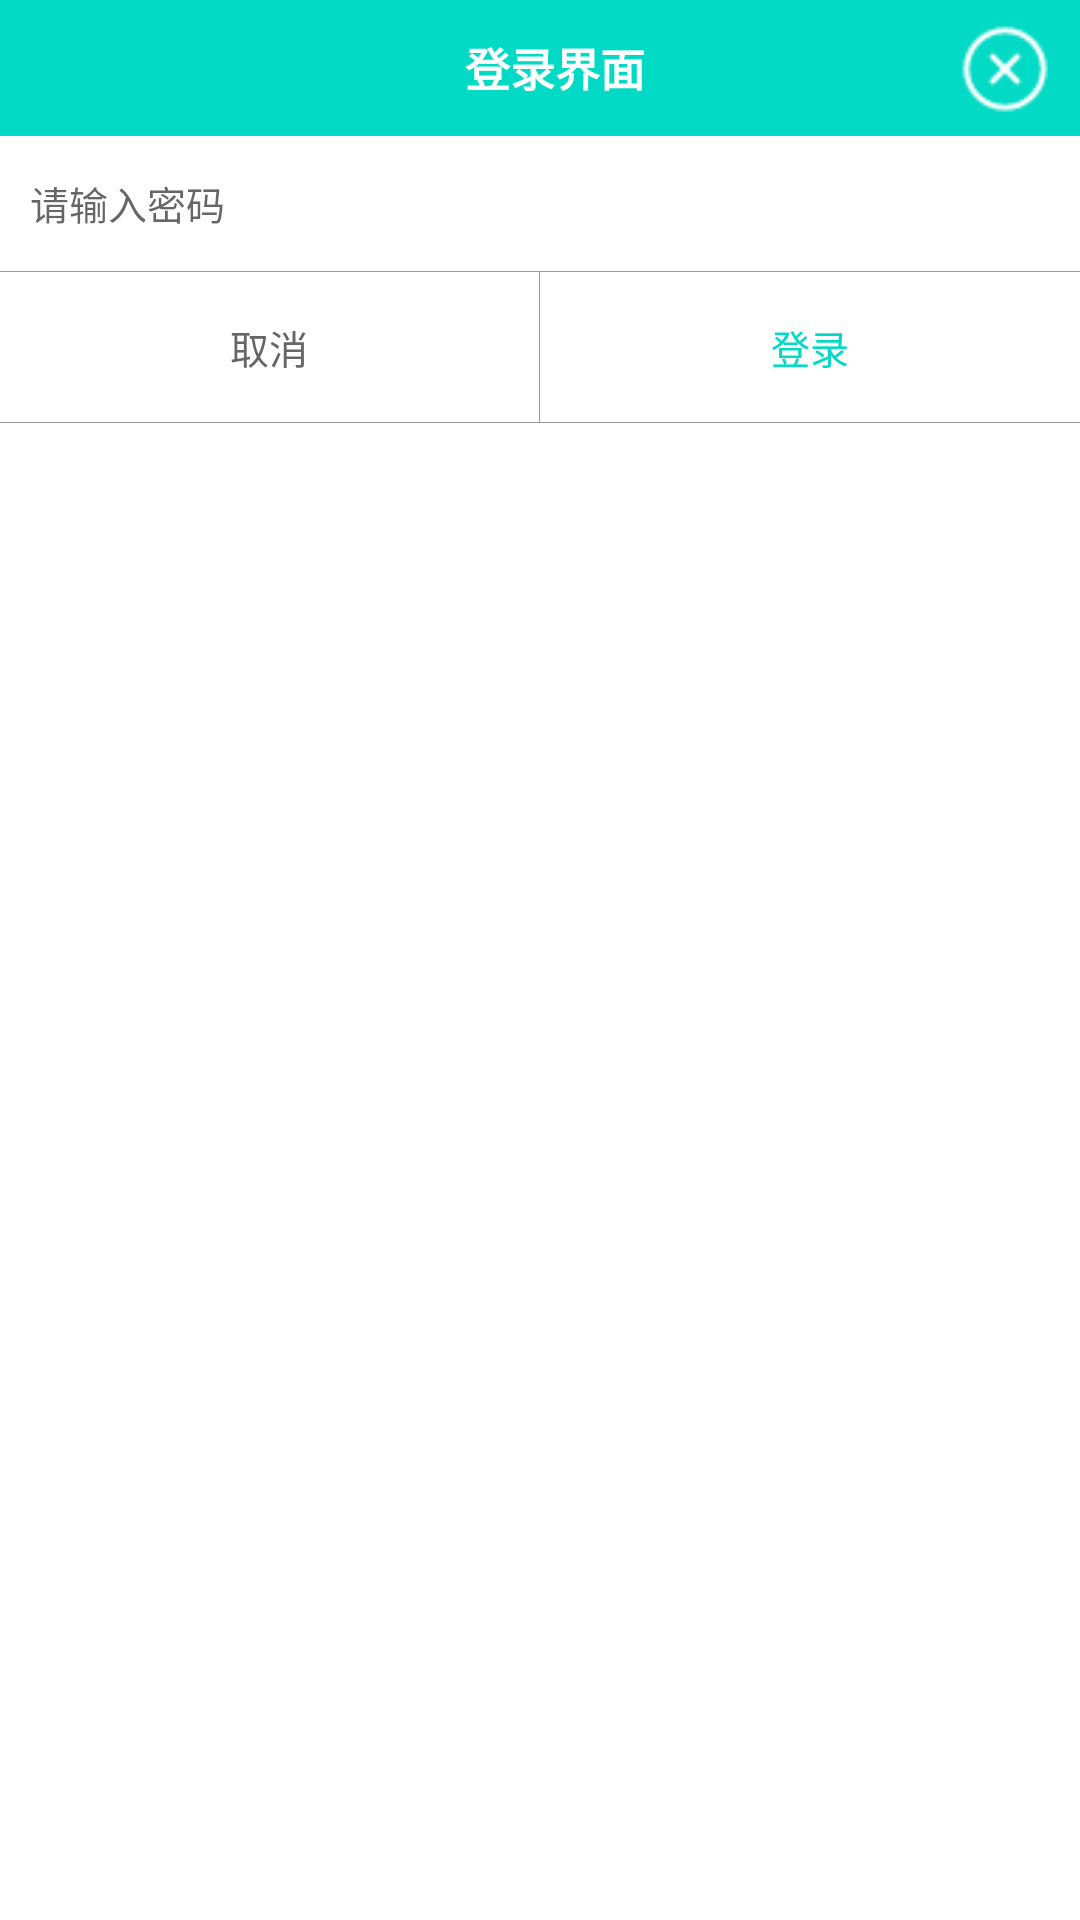

Layout XML and referenced resources for this Android screen:
<!-- AndroidManifest.xml: application theme AppTheme -->
<!-- res/layout/dialog.xml -->
<?xml version="1.0" encoding="utf-8"?>
<LinearLayout xmlns:android="http://schemas.android.com/apk/res/android"
    android:layout_width="match_parent"
    android:layout_height="match_parent"
    android:background="#fff"
    android:orientation="vertical">

    <FrameLayout
        android:layout_width="match_parent"
        android:layout_height="45dp">

        <TextView
            android:id="@+id/tv_msg_title"
            android:layout_width="match_parent"
            android:layout_height="45dp"
            android:background="@color/colorAccent"
            android:gravity="center"
            android:paddingLeft="10dp"
            android:text="登录界面"
            android:textColor="#fff"
            android:textSize="15sp"
            android:textStyle="bold" />

        <ImageView
            android:id="@+id/iv_close"
            android:layout_width="30dp"
            android:layout_height="30dp"
            android:layout_gravity="right"
            android:layout_marginTop="8dp"
            android:layout_marginRight="10dp"
            android:src="@mipmap/close" />
    </FrameLayout>


    <LinearLayout
        android:id="@+id/llt_content"
        android:layout_width="match_parent"
        android:layout_height="wrap_content"
        android:orientation="vertical">

        <ImageView
            android:layout_width="match_parent"
            android:layout_height="1px"
            android:background="#999999" />

        <EditText
            android:id="@+id/tv_pwd"
            android:layout_width="match_parent"
            android:layout_height="45dp"
            android:layout_marginLeft="10dp"
            android:layout_marginRight="10dp"
            android:background="@android:color/transparent"
            android:hint="请输入密码"
            android:inputType="textPassword"
            android:textSize="13sp" />


    </LinearLayout>


    <LinearLayout
        android:id="@+id/llt_bottom"
        android:layout_width="match_parent"
        android:layout_height="wrap_content"
        android:orientation="vertical">

        <ImageView
            android:layout_width="match_parent"
            android:layout_height="1px"
            android:background="#999999" />

        <LinearLayout
            android:layout_width="match_parent"
            android:layout_height="50dp"
            android:orientation="horizontal">


            <Button
                android:id="@+id/bt_cancel"
                android:layout_width="0dp"
                android:layout_height="match_parent"
                android:layout_margin="10dp"
                android:layout_weight="1"
                android:background="@android:color/transparent"
                android:gravity="center"
                android:text="取消"
                android:textColor="#666666"
                android:textSize="13sp" />

            <ImageView
                android:layout_width="1px"
                android:layout_height="match_parent"
                android:background="#999999" />

            <Button
                android:id="@+id/bt_login"
                android:layout_width="0dp"
                android:layout_height="match_parent"
                android:layout_margin="10dp"
                android:layout_weight="1"
                android:background="@android:color/transparent"
                android:gravity="center"
                android:text="登录"
                android:textColor="@color/colorAccent"
                android:textSize="13sp" />

        </LinearLayout>

        <ImageView
            android:layout_width="match_parent"
            android:layout_height="1px"
            android:background="#999999" />
    </LinearLayout>


</LinearLayout>
<!-- resources referenced by this layout -->
<resources>
  <!-- mipmap close: png bitmap (mipmap-xxhdpi, 734 bytes) -->
  <style name="AppTheme" parent="Theme.AppCompat.Light.DarkActionBar">
          
          <item name="colorPrimary">@color/colorPrimary</item>
          <item name="colorPrimaryDark">@color/colorPrimaryDark</item>
          <item name="colorAccent">@color/colorAccent</item>
      </style>
  <!-- not gathered from this repository: default colours our renderer supplied (Android Studio template values) -->
  <color name="colorPrimary">#FF6200EE</color>
  <color name="colorPrimaryDark">#FF3700B3</color>
  <color name="colorAccent">#FF03DAC5</color>
</resources>
